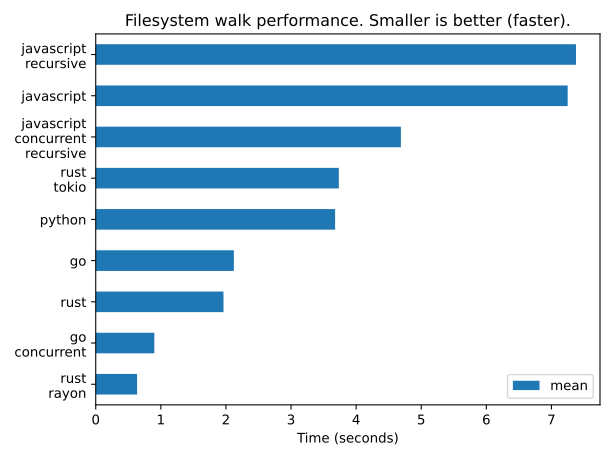

The table this chart was drawn from, first rows:
command, mean, stddev, median, user, system, min, max
/nix/store/crj3p9kz5qikrjsl3r0dcfn41v4k2…, 2.122, 0.03413, 2.126, 0.8141, 1.384, 2.07, 2.171
/nix/store/r4483m1vz98wybzl53jhppj82h2cn…, 0.8998, 0.1596, 0.9783, 7.014, 4.777, 0.5761, 1.024
/nix/store/558z4nf1w977krv3szmk3vwpllnh8…, 7.25, 0.1521, 7.265, 4.136, 3.715, 7.015, 7.444
/nix/store/dla3fm17sy9ww6q0gpzzf096b62b4…, 4.687, 0.05934, 4.683, 8.32, 5.013, 4.605, 4.823
/nix/store/lqasyn4vjv119jilbwq9hb4pk4p1b…, 7.377, 0.1436, 7.393, 4.21, 3.719, 7.155, 7.627
/nix/store/8d4sqc4lxbhhi5m2rmcj5f4sz0h8r…, 3.677, 0.03364, 3.688, 2.011, 1.657, 3.62, 3.726
/nix/store/qs80qsn8hagldnxg6vk3vi30b9wrq…, 1.962, 0.0255, 1.948, 0.3743, 1.583, 1.943, 2.005
/nix/store/zk0zcn4vipk03i1nkxrzxdwmz59d4…, 0.6353, 0.01574, 0.6297, 2.753, 6.52, 0.6224, 0.6693
/nix/store/gvyih65ds31wlpk068q32p8dj8wc3…, 3.734, 0.07231, 3.718, 15.43, 30.54, 3.636, 3.864
